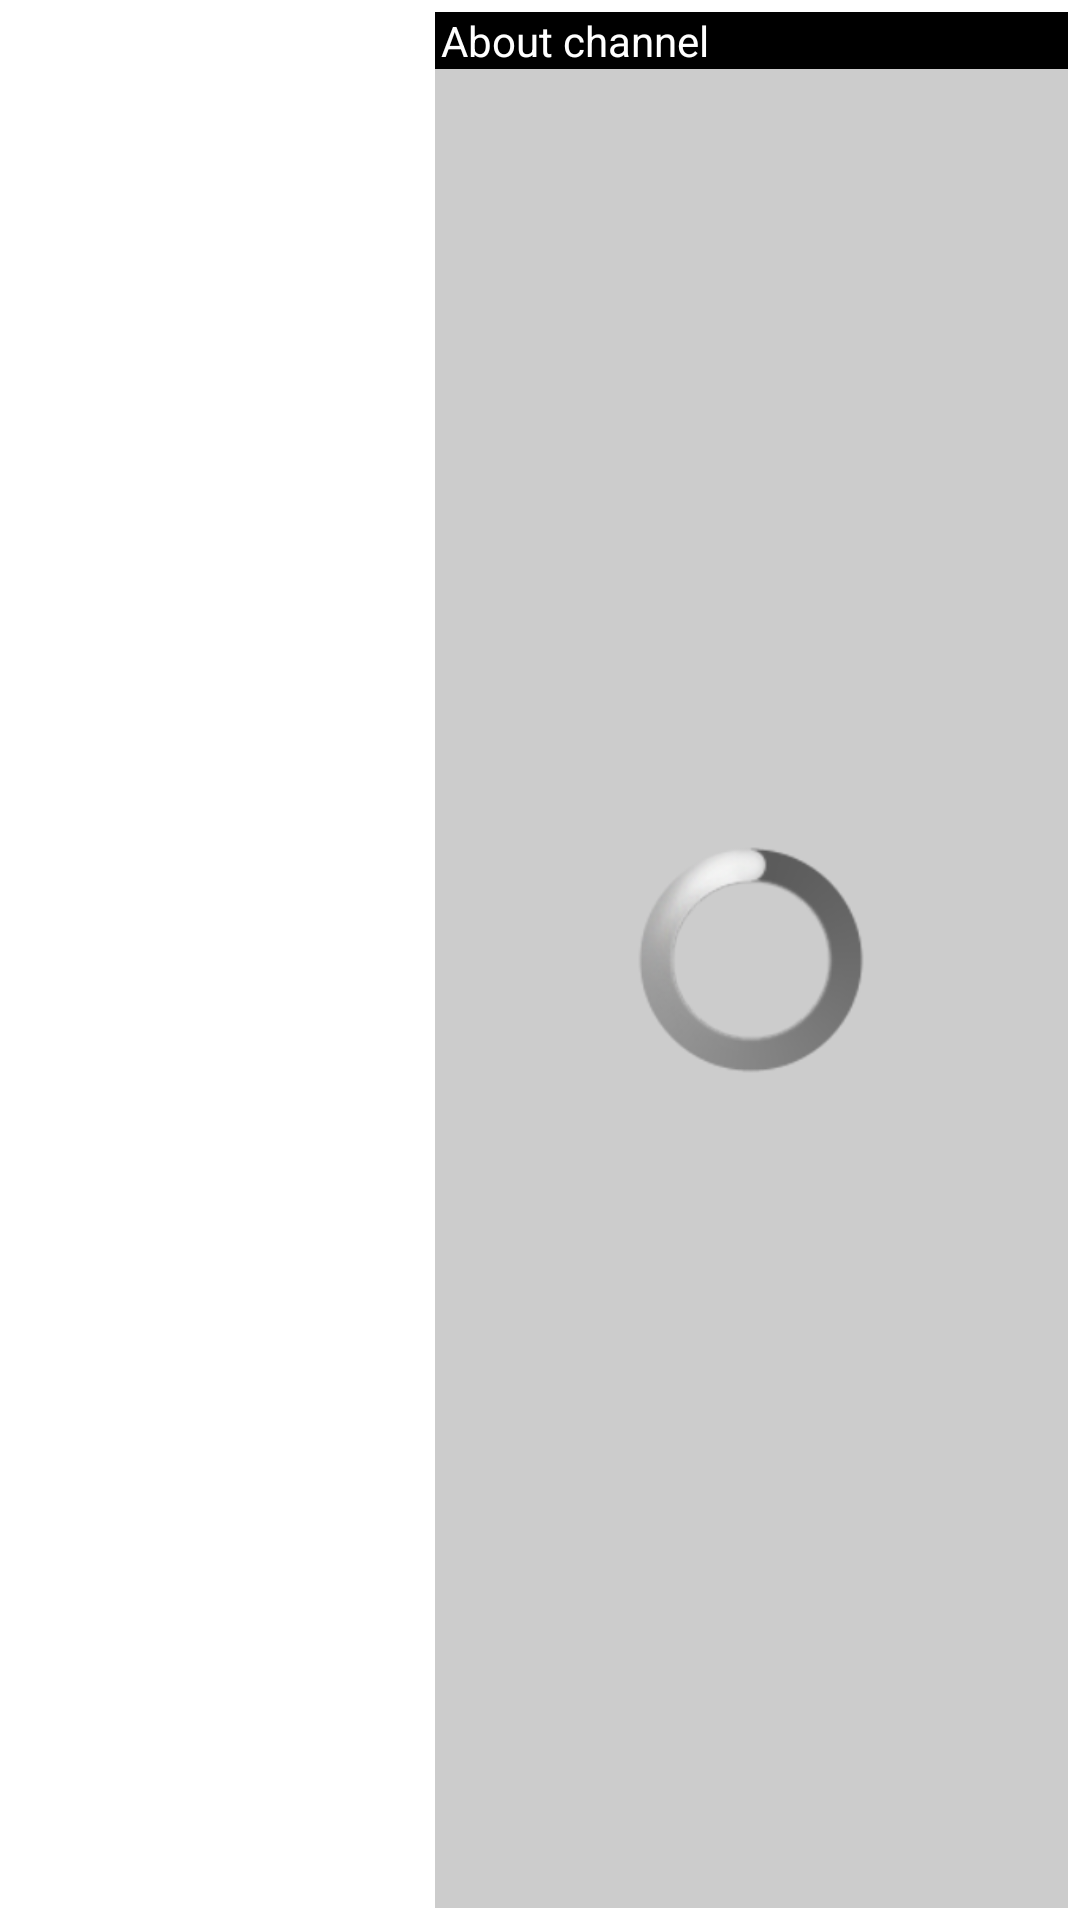

The Android layout XML behind this screen, and the referenced resources:
<!-- AndroidManifest.xml: application theme AppTheme -->
<!-- res/layout/activity_main.xml -->
<?xml version="1.0" encoding="utf-8"?>
<LinearLayout xmlns:android="http://schemas.android.com/apk/res/android"
    xmlns:tools="http://schemas.android.com/tools"
    android:layout_width="match_parent"
    android:layout_height="match_parent"
    android:paddingBottom="@dimen/activity_vertical_margin"
    android:paddingLeft="@dimen/activity_horizontal_margin"
    android:paddingRight="@dimen/activity_horizontal_margin"
    android:paddingTop="@dimen/activity_vertical_margin"
    android:orientation="horizontal"
    tools:context="com.rabus.simplerssviewer.MainActivity"
    >

    <ListView
        android:layout_height="wrap_content"
        android:id="@+id/listView"
        android:layout_alignParentTop="true"
        android:layout_alignParentRight="true"
        android:layout_alignParentEnd="true"
        android:layout_marginTop="0dp"
        android:layout_weight="3"
        android:layout_width="fill_parent" />

    <RelativeLayout
        android:id="@+id/ListOfRssItems"
        android:layout_width="fill_parent"
        android:layout_height="fill_parent"
        android:layout_weight="2"
        >
        <TextView
            android:id="@+id/channelname"
            android:layout_width="match_parent"
            android:layout_height="wrap_content"
            android:background="@color/black"
            android:textColor="@color/white"
            android:text="@string/rss_aboutchannel"
            android:paddingLeft="2dp"
            />
        <ListView
            android:id="@+id/ListViewOfRssItems"
            android:layout_width="fill_parent"
            android:layout_height="fill_parent"
            android:layout_alignParentLeft="true"
            android:background="@color/gray"
            android:layout_below="@+id/channelname"
            />
        <ProgressBar
            style="@android:style/Widget.ProgressBar.Large"
            android:layout_width="wrap_content"
            android:layout_height="wrap_content"
            android:id="@+id/progressBar"
            android:layout_gravity="bottom"
            android:layout_alignParentRight="false"
            android:layout_alignParentEnd="false"
            android:layout_centerInParent="true" />
    </RelativeLayout>


</LinearLayout>
<!-- resources referenced by this layout -->
<resources>
  <color name="black">#000</color>
  <color name="gray">#CCC</color>
  <color name="white">#FFF</color>
  <dimen name="activity_horizontal_margin">4dp</dimen>
  <dimen name="activity_vertical_margin">4dp</dimen>
  <string name="rss_aboutchannel">About channel</string>
</resources>
